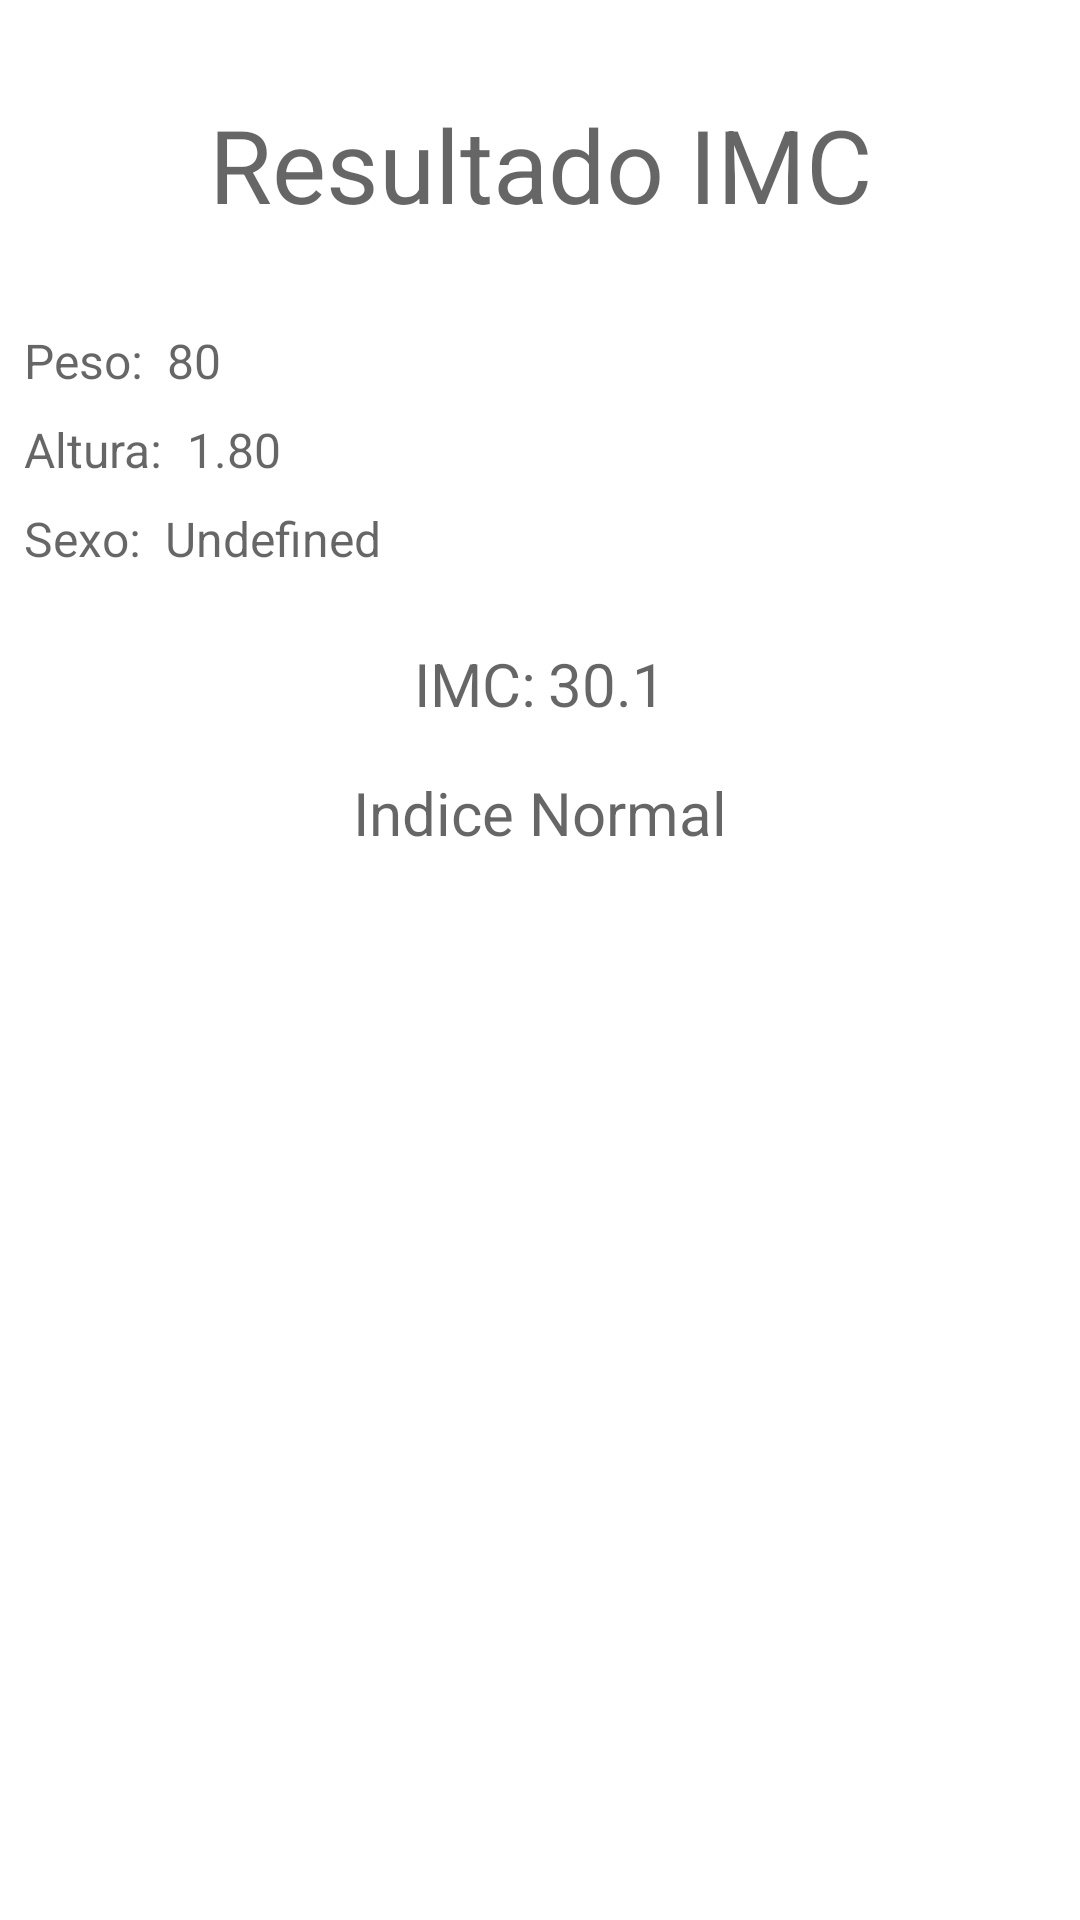

Here is an Android app screen rendered from its layout file. Give the layout XML and the strings, colors and styles it references.
<!-- AndroidManifest.xml: application theme Theme.IMCKT -->
<!-- res/layout/activity_main2.xml -->
<?xml version="1.0" encoding="utf-8"?>
<androidx.constraintlayout.widget.ConstraintLayout xmlns:android="http://schemas.android.com/apk/res/android"
    xmlns:app="http://schemas.android.com/apk/res-auto"
    xmlns:tools="http://schemas.android.com/tools"
    android:layout_width="match_parent"
    android:layout_height="match_parent"
    tools:context=".MainActivity2">

    <TextView
        android:id="@+id/txtIMC"
        android:layout_width="wrap_content"
        android:layout_height="wrap_content"
        android:layout_marginTop="32dp"
        android:text="Resultado IMC"
        android:textColor="?android:attr/textColorSecondary"
        android:textSize="34sp"
        app:layout_constraintEnd_toEndOf="parent"
        app:layout_constraintStart_toStartOf="parent"
        app:layout_constraintTop_toTopOf="parent" />

    <TextView
        android:id="@+id/lblPeso"
        android:layout_width="wrap_content"
        android:layout_height="wrap_content"
        android:layout_marginStart="4dp"
        android:text="80"
        android:textColor="?android:attr/textColorSecondary"
        android:textSize="16sp"
        app:layout_constraintStart_toEndOf="@+id/txtPeso"
        app:layout_constraintTop_toTopOf="@+id/txtPeso" />

    <TextView
        android:id="@+id/txtPeso"
        android:layout_width="wrap_content"
        android:layout_height="wrap_content"
        android:layout_marginStart="8dp"
        android:layout_marginTop="32dp"
        android:text="Peso: "
        android:textColor="?android:attr/textColorSecondary"
        android:textSize="16sp"
        app:layout_constraintStart_toStartOf="parent"
        app:layout_constraintTop_toBottomOf="@+id/txtIMC" />

    <TextView
        android:id="@+id/lblAltura"
        android:layout_width="wrap_content"
        android:layout_height="wrap_content"
        android:layout_marginStart="4dp"
        android:text="1.80"
        android:textColor="?android:attr/textColorSecondary"
        android:textSize="16sp"
        app:layout_constraintStart_toEndOf="@+id/txtAltura"
        app:layout_constraintTop_toTopOf="@+id/txtAltura" />

    <TextView
        android:id="@+id/txtAltura"
        android:layout_width="wrap_content"
        android:layout_height="wrap_content"
        android:layout_marginStart="8dp"
        android:layout_marginTop="8dp"
        android:text="Altura: "
        android:textColor="?android:attr/textColorSecondary"
        android:textSize="16sp"
        app:layout_constraintStart_toStartOf="parent"
        app:layout_constraintTop_toBottomOf="@+id/txtPeso" />

    <TextView
        android:id="@+id/lblSexo"
        android:layout_width="wrap_content"
        android:layout_height="wrap_content"
        android:layout_marginStart="4dp"
        android:text="Undefined"
        android:textColor="?android:attr/textColorSecondary"
        android:textSize="16sp"
        app:layout_constraintStart_toEndOf="@+id/txtSexo"
        app:layout_constraintTop_toTopOf="@+id/txtSexo" />

    <TextView
        android:id="@+id/txtSexo"
        android:layout_width="wrap_content"
        android:layout_height="wrap_content"
        android:layout_marginStart="8dp"
        android:layout_marginTop="8dp"
        android:text="Sexo: "
        android:textColor="?android:attr/textColorSecondary"
        android:textSize="16sp"
        app:layout_constraintStart_toStartOf="parent"
        app:layout_constraintTop_toBottomOf="@+id/txtAltura" />

    <TextView
        android:id="@+id/txtResultIMC"
        android:layout_width="wrap_content"
        android:layout_height="wrap_content"
        android:layout_marginTop="24dp"
        android:layout_marginEnd="2dp"
        android:text="IMC:"
        android:textColor="?android:attr/textColorSecondary"
        android:textSize="20sp"
        app:layout_constraintEnd_toStartOf="@+id/lblResultIMC"
        app:layout_constraintHorizontal_bias="0.5"
        app:layout_constraintHorizontal_chainStyle="packed"
        app:layout_constraintStart_toStartOf="parent"
        app:layout_constraintTop_toBottomOf="@+id/txtSexo" />

    <TextView
        android:id="@+id/lblResultIMC"
        android:layout_width="wrap_content"
        android:layout_height="wrap_content"
        android:layout_marginStart="2dp"
        android:text="30.1"
        android:textColor="?android:attr/textColorSecondary"
        android:textSize="20sp"
        app:layout_constraintBottom_toBottomOf="@+id/txtResultIMC"
        app:layout_constraintEnd_toEndOf="parent"
        app:layout_constraintHorizontal_bias="0.5"
        app:layout_constraintStart_toEndOf="@+id/txtResultIMC" />

    <TextView
        android:id="@+id/lblGrauPeso"
        android:layout_width="wrap_content"
        android:layout_height="wrap_content"
        android:layout_marginTop="16dp"
        android:text="Indice Normal"
        android:textColor="?android:attr/textColorSecondary"
        android:textSize="20sp"
        app:layout_constraintEnd_toEndOf="parent"
        app:layout_constraintStart_toStartOf="parent"
        app:layout_constraintTop_toBottomOf="@+id/txtResultIMC" />


</androidx.constraintlayout.widget.ConstraintLayout>
<!-- resources referenced by this layout -->
<resources>
  <style name="Theme.IMCKT" parent="Theme.MaterialComponents.DayNight.DarkActionBar">
          
          <item name="colorPrimary">@color/purple_500</item>
          <item name="colorPrimaryVariant">@color/purple_700</item>
          <item name="colorOnPrimary">@color/white</item>
          
          <item name="colorSecondary">@color/teal_200</item>
          <item name="colorSecondaryVariant">@color/teal_700</item>
          <item name="colorOnSecondary">@color/black</item>
          
          <item name="android:statusBarColor" tools:targetApi="l">?attr/colorPrimaryVariant</item>
          
      </style>
  <!-- not gathered from this repository: default colours our renderer supplied (Android Studio template values) -->
  <color name="purple_500">#FF6200EE</color>
  <color name="purple_700">#FF3700B3</color>
  <color name="teal_200">#FF03DAC5</color>
  <color name="teal_700">#FF018786</color>
  <color name="black">#FF000000</color>
  <color name="white">#FFFFFFFF</color>
</resources>
